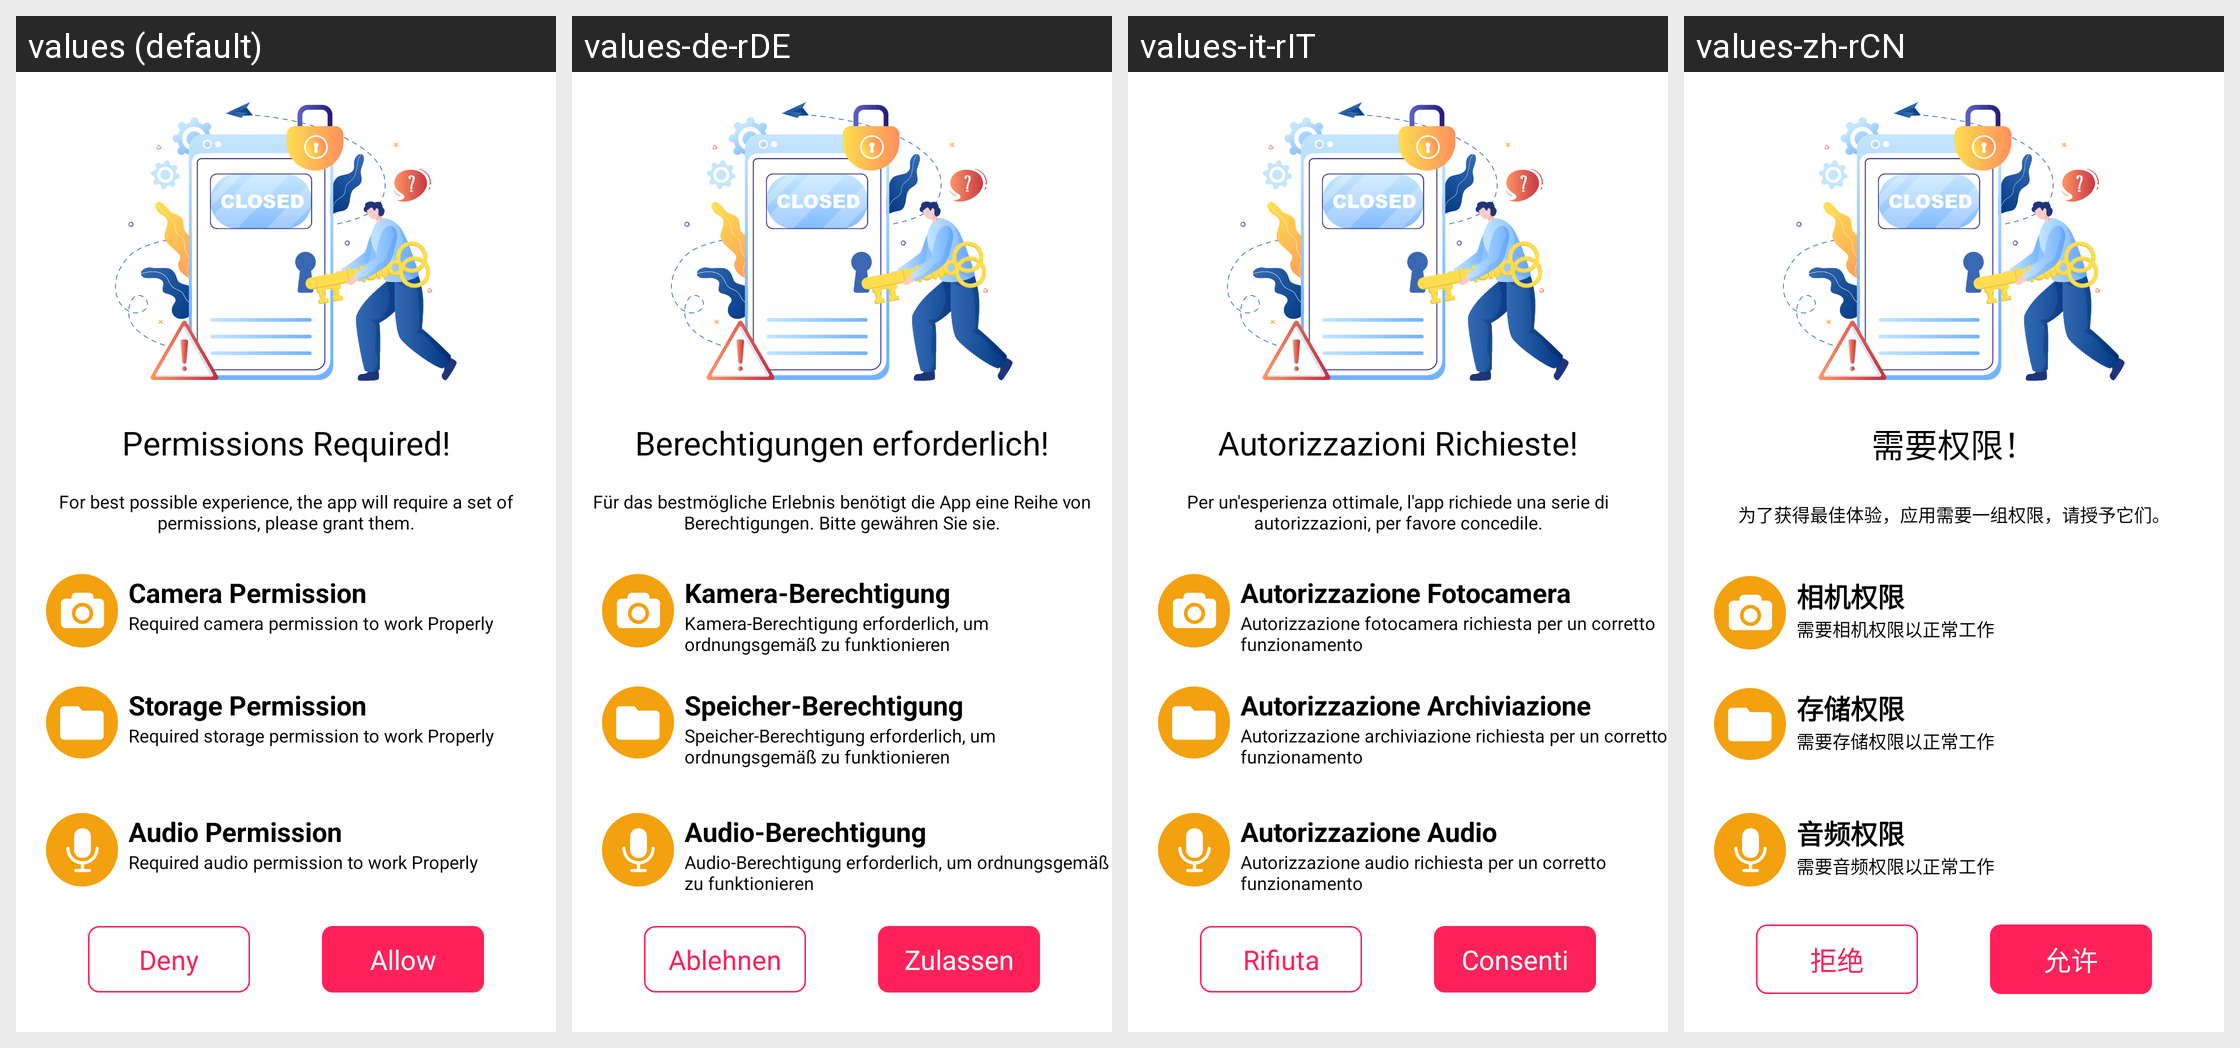

Translations of the strings shown on this Android screen, per locale in the grid:
Android screen res/layout/fragment_permissions.xml rendered under 4 locales, left to right: values (default), values-de-rDE, values-it-rIT, values-zh-rCN. Device: Nexus 5 (rendered at 1080×1920; each locale shown at half size, 540×960, under a caption strip naming it); theme Theme.BackgroundVideoMaker.
Other locales in the repository, not shown: values-ar, values-es-rES, values-fr-rFR, values-hi-rGR, values-in-rID, values-ja-rJP, values-ko-rKR, values-pt-rPT, values-ru-rRU, values-tr-rTR, values-vi-rVN.
Strings drawn on this screen, with the default value and each locale's value (text and hints the layout hard-codes, and strings that could not be matched under every locale, appear in the picture but are not listed):

permissions_required
  values: Permissions Required!
  values-de-rDE: Berechtigungen erforderlich!
  values-it-rIT: Autorizzazioni Richieste!
  values-zh-rCN: 需要权限！

permission_req
  values: For best possible experience, the app will require a set of permissions, please grant them.
  values-de-rDE: Für das bestmögliche Erlebnis benötigt die App eine Reihe von Berechtigungen. Bitte gewähren Sie sie.
  values-it-rIT: Per un'esperienza ottimale, l'app richiede una serie di autorizzazioni, per favore concedile.
  values-zh-rCN: 为了获得最佳体验，应用需要一组权限，请授予它们。

camera_permission
  values: Camera Permission
  values-de-rDE: Kamera-Berechtigung
  values-it-rIT: Autorizzazione Fotocamera
  values-zh-rCN: 相机权限

required_camera_permission_to_work_properly
  values: Required camera permission to work Properly
  values-de-rDE: Kamera-Berechtigung erforderlich, um ordnungsgemäß zu funktionieren
  values-it-rIT: Autorizzazione fotocamera richiesta per un corretto funzionamento
  values-zh-rCN: 需要相机权限以正常工作

storage_permission
  values: Storage Permission
  values-de-rDE: Speicher-Berechtigung
  values-it-rIT: Autorizzazione Archiviazione
  values-zh-rCN: 存储权限

required_storage_permission_to_work_properly
  values: Required storage permission to work Properly
  values-de-rDE: Speicher-Berechtigung erforderlich, um ordnungsgemäß zu funktionieren
  values-it-rIT: Autorizzazione archiviazione richiesta per un corretto funzionamento
  values-zh-rCN: 需要存储权限以正常工作

audio_permission
  values: Audio Permission
  values-de-rDE: Audio-Berechtigung
  values-it-rIT: Autorizzazione Audio
  values-zh-rCN: 音频权限

required_audio_permission_to_work_properly
  values: Required audio permission to work Properly
  values-de-rDE: Audio-Berechtigung erforderlich, um ordnungsgemäß zu funktionieren
  values-it-rIT: Autorizzazione audio richiesta per un corretto funzionamento
  values-zh-rCN: 需要音频权限以正常工作

deny
  values: Deny
  values-de-rDE: Ablehnen
  values-it-rIT: Rifiuta
  values-zh-rCN: 拒绝

allow
  values: Allow
  values-de-rDE: Zulassen
  values-it-rIT: Consenti
  values-zh-rCN: 允许
